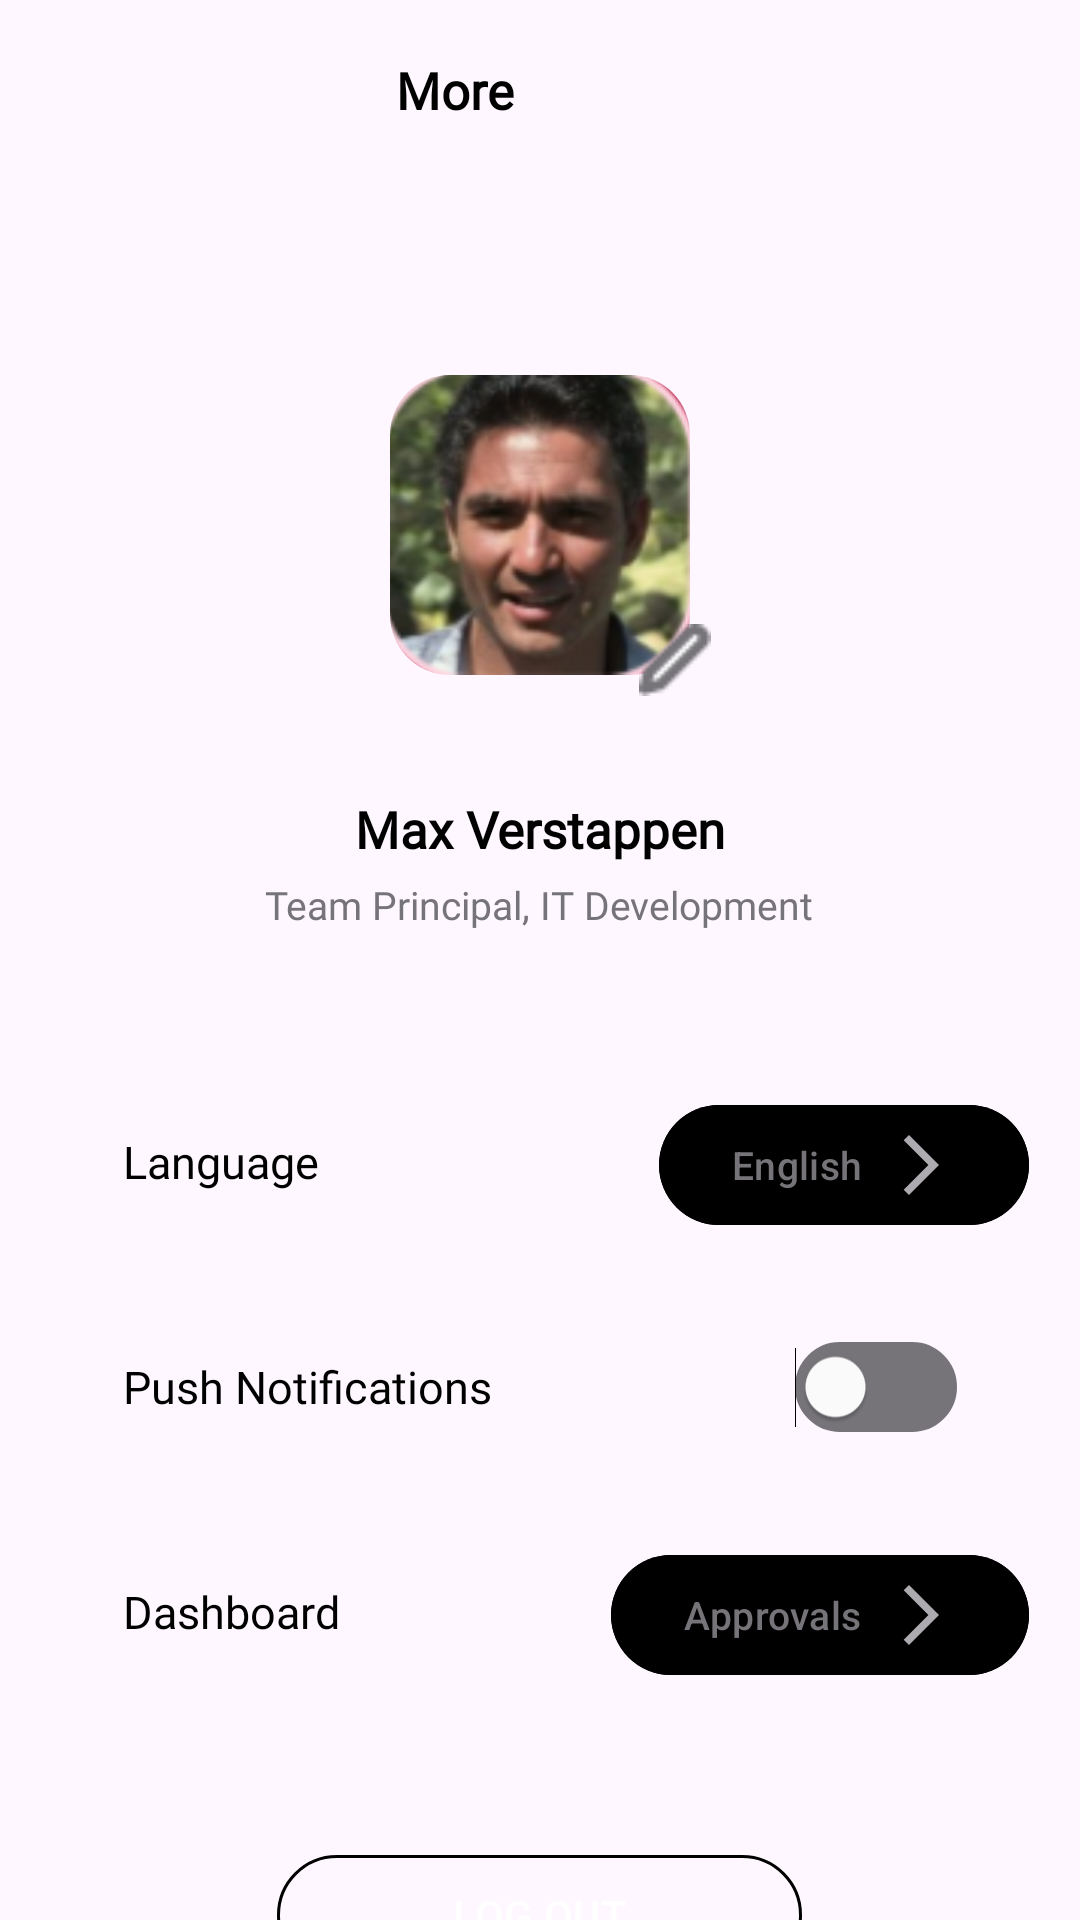

Here is an Android app screen rendered from its layout file. Give the layout XML and the strings, colors and styles it references.
<!-- AndroidManifest.xml: application theme Theme.QICApplication -->
<!-- res/layout/activity_profile.xml -->
<?xml version="1.0" encoding="utf-8"?>
<LinearLayout xmlns:android="http://schemas.android.com/apk/res/android"
    xmlns:app="http://schemas.android.com/apk/res-auto"
    xmlns:tools="http://schemas.android.com/tools"
    android:id="@+id/main"
    android:layout_width="match_parent"
    android:layout_height="match_parent"
    android:background="@color/white_1"
    android:backgroundTint="@color/white"
    android:orientation="vertical"
    android:fitsSystemWindows="true"
    android:scrollbarSize="@dimen/value_8dp"
    tools:context=".view.Profile.ProfileActivity"
    tools:ignore="MissingClass">

    <androidx.appcompat.widget.Toolbar
        android:id="@+id/profile_toolbar"
        android:layout_width="match_parent"
        android:layout_height="@dimen/value_60dp"
        android:paddingEnd="@dimen/value_18dp">

        <TextView
            android:layout_width="wrap_content"
            android:layout_height="wrap_content"
            android:fontFamily="@font/inter_font"
            android:paddingLeft="@dimen/value_116dp"
            android:text="@string/more"
            android:textColor="@color/black"
            android:textFontWeight="@integer/bold"
            android:textSize="@dimen/value_17dp" />

    </androidx.appcompat.widget.Toolbar>

    <FrameLayout
        android:layout_width="150dp"
        android:layout_height="150dp"
        android:layout_gravity="center"
        android:layout_marginTop="40dp">

        <ImageButton
            android:id="@+id/edit_image_button"
            android:layout_width="@dimen/value_40dp"
            android:layout_height="@dimen/value_40dp"
            android:layout_gravity="bottom|end"
            android:layout_marginEnd="@dimen/value_10dp"
            android:layout_marginBottom="@dimen/value_10dp"
            android:background="@drawable/toggle_thumb"
            android:elevation="@dimen/value_10dp"
            android:padding="@dimen/value_8dp"
            android:scaleType="fitCenter"
            app:srcCompat="@drawable/edit_pen" />

        <androidx.cardview.widget.CardView
            android:layout_width="100dp"
            android:layout_height="100dp"
            android:layout_gravity="center"
            app:cardCornerRadius="20dp"
            app:cardElevation="0dp">

            <ImageView
                android:id="@+id/profile_image"
                android:layout_width="match_parent"
                android:layout_height="match_parent"
                android:scaleType="centerCrop"
                android:src="@drawable/max_v_2" />

        </androidx.cardview.widget.CardView>

    </FrameLayout>

    <TextView
        android:layout_width="wrap_content"
        android:layout_height="wrap_content"
        android:layout_gravity="center"
        android:layout_marginTop="@dimen/value_15dp"
        android:fontFamily="@font/inter_font"
        android:text="@string/user_name"
        android:textColor="@color/black"
        android:textFontWeight="@integer/bold"
        android:textSize="@dimen/value_17dp" />

    <TextView
        android:layout_width="wrap_content"
        android:layout_height="wrap_content"
        android:layout_gravity="center"
        android:layout_marginTop="@dimen/value_5dp"
        android:fontFamily="@font/inter_font"
        android:text="@string/user_designation"
        android:textColor="@color/hint_color"
        android:textSize="@dimen/value_13dp" />

    <LinearLayout
        android:layout_width="@dimen/value_326dp"
        android:layout_height="@dimen/value_224dp"
        android:layout_gravity="center"
        android:layout_marginTop="@dimen/value_40dp"
        android:background="@drawable/grey_box"
        android:orientation="vertical">

        <FrameLayout
            android:layout_width="match_parent"
            android:layout_height="@dimen/value_0dp"
            android:layout_weight="1">

            <TextView
                android:layout_width="match_parent"
                android:layout_height="wrap_content"
                android:layout_gravity="center_vertical"
                android:fontFamily="@font/inter_font"
                android:paddingStart="@dimen/value_24dp"
                android:text="@string/language"
                android:textColor="@color/black"
                android:textFontWeight="@integer/medium"
                android:textSize="@dimen/value_15dp" />

            <com.google.android.material.button.MaterialButton
                android:layout_width="wrap_content"
                android:layout_height="wrap_content"
                android:layout_gravity="end"
                android:layout_marginTop="@dimen/value_14dp"
                android:backgroundTint="@color/grey_1"
                android:drawableEnd="@drawable/ic_arrow_forward"
                android:text="@string/english"
                android:textColor="@color/hint_color"
                android:textSize="@dimen/value_13dp"
                app:backgroundTint="@android:color/transparent"
                app:rippleColor="@color/grey_2" />

        </FrameLayout>

        <View
            android:layout_width="match_parent"
            android:layout_height="@dimen/value_1dp"
            android:background="@color/grey_2" />

        <FrameLayout
            android:layout_width="match_parent"
            android:layout_height="@dimen/value_0dp"
            android:layout_weight="1">

            <Switch
                android:layout_width="match_parent"
                android:layout_height="wrap_content"
                android:layout_gravity="center_vertical"
                android:fontFamily="@font/inter_font"
                android:paddingStart="@dimen/value_24dp"
                android:paddingEnd="@dimen/value_24dp"
                android:scrollbarSize="@dimen/value_8dp"
                android:text="@string/push_notificaiton"
                android:textColor="@color/black"
                android:textFontWeight="@integer/medium"
                android:textSize="@dimen/value_15dp"
                android:thumbTint="@color/white"
                android:track="@drawable/toogle_track"
                android:trackTint="@drawable/toggle_color_selector"
                tools:ignore="UseSwitchCompatOrMaterialXml" />


        </FrameLayout>

        <View
            android:layout_width="match_parent"
            android:layout_height="@dimen/value_1dp"
            android:background="@color/grey_2" />

        <FrameLayout
            android:layout_width="match_parent"
            android:layout_height="@dimen/value_0dp"
            android:layout_weight="1">

            <TextView
                android:layout_width="match_parent"
                android:layout_height="wrap_content"
                android:layout_gravity="center_vertical"
                android:fontFamily="@font/inter_font"
                android:paddingStart="@dimen/value_24dp"
                android:text="@string/dashboard"
                android:textColor="@color/black"
                android:textFontWeight="@integer/medium"
                android:textSize="@dimen/value_15dp" />

            <com.google.android.material.button.MaterialButton
                android:layout_width="wrap_content"
                android:layout_height="wrap_content"
                android:layout_gravity="end"
                android:layout_marginTop="@dimen/value_14dp"
                android:backgroundTint="@color/grey_1"
                android:drawableEnd="@drawable/ic_arrow_forward"
                android:text="@string/approvals"
                android:textColor="@color/hint_color"
                android:textSize="@dimen/value_13dp"
                app:backgroundTint="@android:color/transparent"
                app:rippleColor="@color/grey_2" />
        </FrameLayout>

    </LinearLayout>

    <com.google.android.material.button.MaterialButton
        android:id="@+id/logout_button"
        android:layout_width="@dimen/value_175dp"
        android:layout_height="@dimen/value_48dp"
        android:layout_gravity="center"
        android:layout_marginTop="@dimen/value_40dp"
        android:text="@string/log_out"
        android:textColor="@color/red"
        android:textFontWeight="@integer/bold"
        app:backgroundTint="@android:color/transparent"
        app:cornerRadius="@dimen/value_100dp"
        app:rippleColor="@color/grey_2"
        app:strokeColor="@color/grey_2"
        app:strokeWidth="@dimen/value_1dp" />

</LinearLayout>
<!-- resources referenced by this layout -->
<resources>
  <color name="black">#FF000000</color>
  <color name="hint_color">#767479</color>
  <color name="white">#FFFFFFFF</color>
  <dimen name="value_0dp">0dp</dimen>
  <dimen name="value_100dp">100dp</dimen>
  <dimen name="value_10dp">10dp</dimen>
  <dimen name="value_116dp">116dp</dimen>
  <dimen name="value_13dp">13dp</dimen>
  <dimen name="value_14dp">14dp</dimen>
  <dimen name="value_15dp">15dp</dimen>
  <dimen name="value_175dp">175dp</dimen>
  <dimen name="value_17dp">17dp</dimen>
  <dimen name="value_18dp">18dp</dimen>
  <dimen name="value_1dp">1dp</dimen>
  <dimen name="value_224dp">224dp</dimen>
  <dimen name="value_24dp">24dp</dimen>
  <dimen name="value_326dp">326dp</dimen>
  <dimen name="value_40dp">40dp</dimen>
  <dimen name="value_48dp">48dp</dimen>
  <dimen name="value_5dp">5dp</dimen>
  <dimen name="value_60dp">60dp</dimen>
  <dimen name="value_8dp">8dp</dimen>
  <!-- drawable grey_box (drawable) -->
  <?xml version="1.0" encoding="utf-8"?>
  <shape xmlns:android="http://schemas.android.com/apk/res/android"
      android:shape="rectangle">
      <corners android:radius="@dimen/value_16dp"/>
      <stroke android:color="@color/grey_1"/>
      <solid android:color="@color/grey_1"/>
  
  </shape>
  <!-- drawable ic_arrow_forward (drawable) -->
  <vector xmlns:android="http://schemas.android.com/apk/res/android" android:autoMirrored="true" android:height="24dp" android:tint="#ADABAF" android:viewportHeight="24" android:viewportWidth="24" android:width="24dp">
        
      <path android:fillColor="@android:color/white" android:pathData="M6.23,20.23l1.77,1.77l10,-10l-10,-10l-1.77,1.77l8.23,8.23z"/>
      
  </vector>
  <!-- drawable toggle_color_selector (drawable) -->
  <?xml version="1.0" encoding="utf-8"?>
  <selector xmlns:android="http://schemas.android.com/apk/res/android">
          <item android:color="@color/green_2" android:state_checked="true" />
          <item android:color="@color/hint_color" android:state_checked="false" />
      </selector>
  <!-- drawable toggle_thumb (drawable) -->
  <?xml version="1.0" encoding="utf-8"?>
  <shape xmlns:android="http://schemas.android.com/apk/res/android"
      android:shape="rectangle">
      <stroke android:color="@color/grey_2"/>
      <solid android:color="@color/grey_2"/>
      <corners android:topLeftRadius="@dimen/value_15dp"
          android:topRightRadius="@dimen/value_15dp"
          android:bottomLeftRadius="@dimen/value_15dp"
          android:bottomRightRadius="@dimen/value_15dp"/>
      <size android:height="@dimen/value_30dp" android:width="@dimen/value_30dp"/>
  
  
  </shape>
  <!-- drawable toogle_track (drawable) -->
  <?xml version="1.0" encoding="utf-8"?>
  <shape xmlns:android="http://schemas.android.com/apk/res/android"
      android:shape="rectangle">
      <corners android:topRightRadius="@dimen/value_15dp"
          android:topLeftRadius="@dimen/value_15dp"
          android:bottomRightRadius="@dimen/value_15dp"
          android:bottomLeftRadius="@dimen/value_15dp"/>
      <stroke android:width="@dimen/value_1dp" android:color="@color/green_2"/>
      <solid android:color="@color/green_2"/>
      <size android:width="@dimen/value_55dp" android:height="@dimen/value_30dp"/>
  
  </shape>
  <integer name="bold">700</integer>
  <integer name="medium">500</integer>
  <string name="approvals">Approvals </string>
  <string name="dashboard">Dashboard</string>
  <string name="english">English </string>
  <string name="language">Language</string>
  <string name="log_out">LOG OUT</string>
  <string name="more">More</string>
  <string name="push_notificaiton">Push Notifications</string>
  <string name="user_designation">Team Principal, IT Development</string>
  <string name="user_name">Max Verstappen</string>
  <style name="Theme.QICApplication" parent="Base.Theme.QICApplication" />
  <dimen name="value_16dp">16dp</dimen>
  <dimen name="value_30dp">30dp</dimen>
  <dimen name="value_55dp">55dp</dimen>
  <style name="Base.Theme.QICApplication" parent="Theme.Material3.DayNight.NoActionBar">
          
          
      </style>
</resources>
